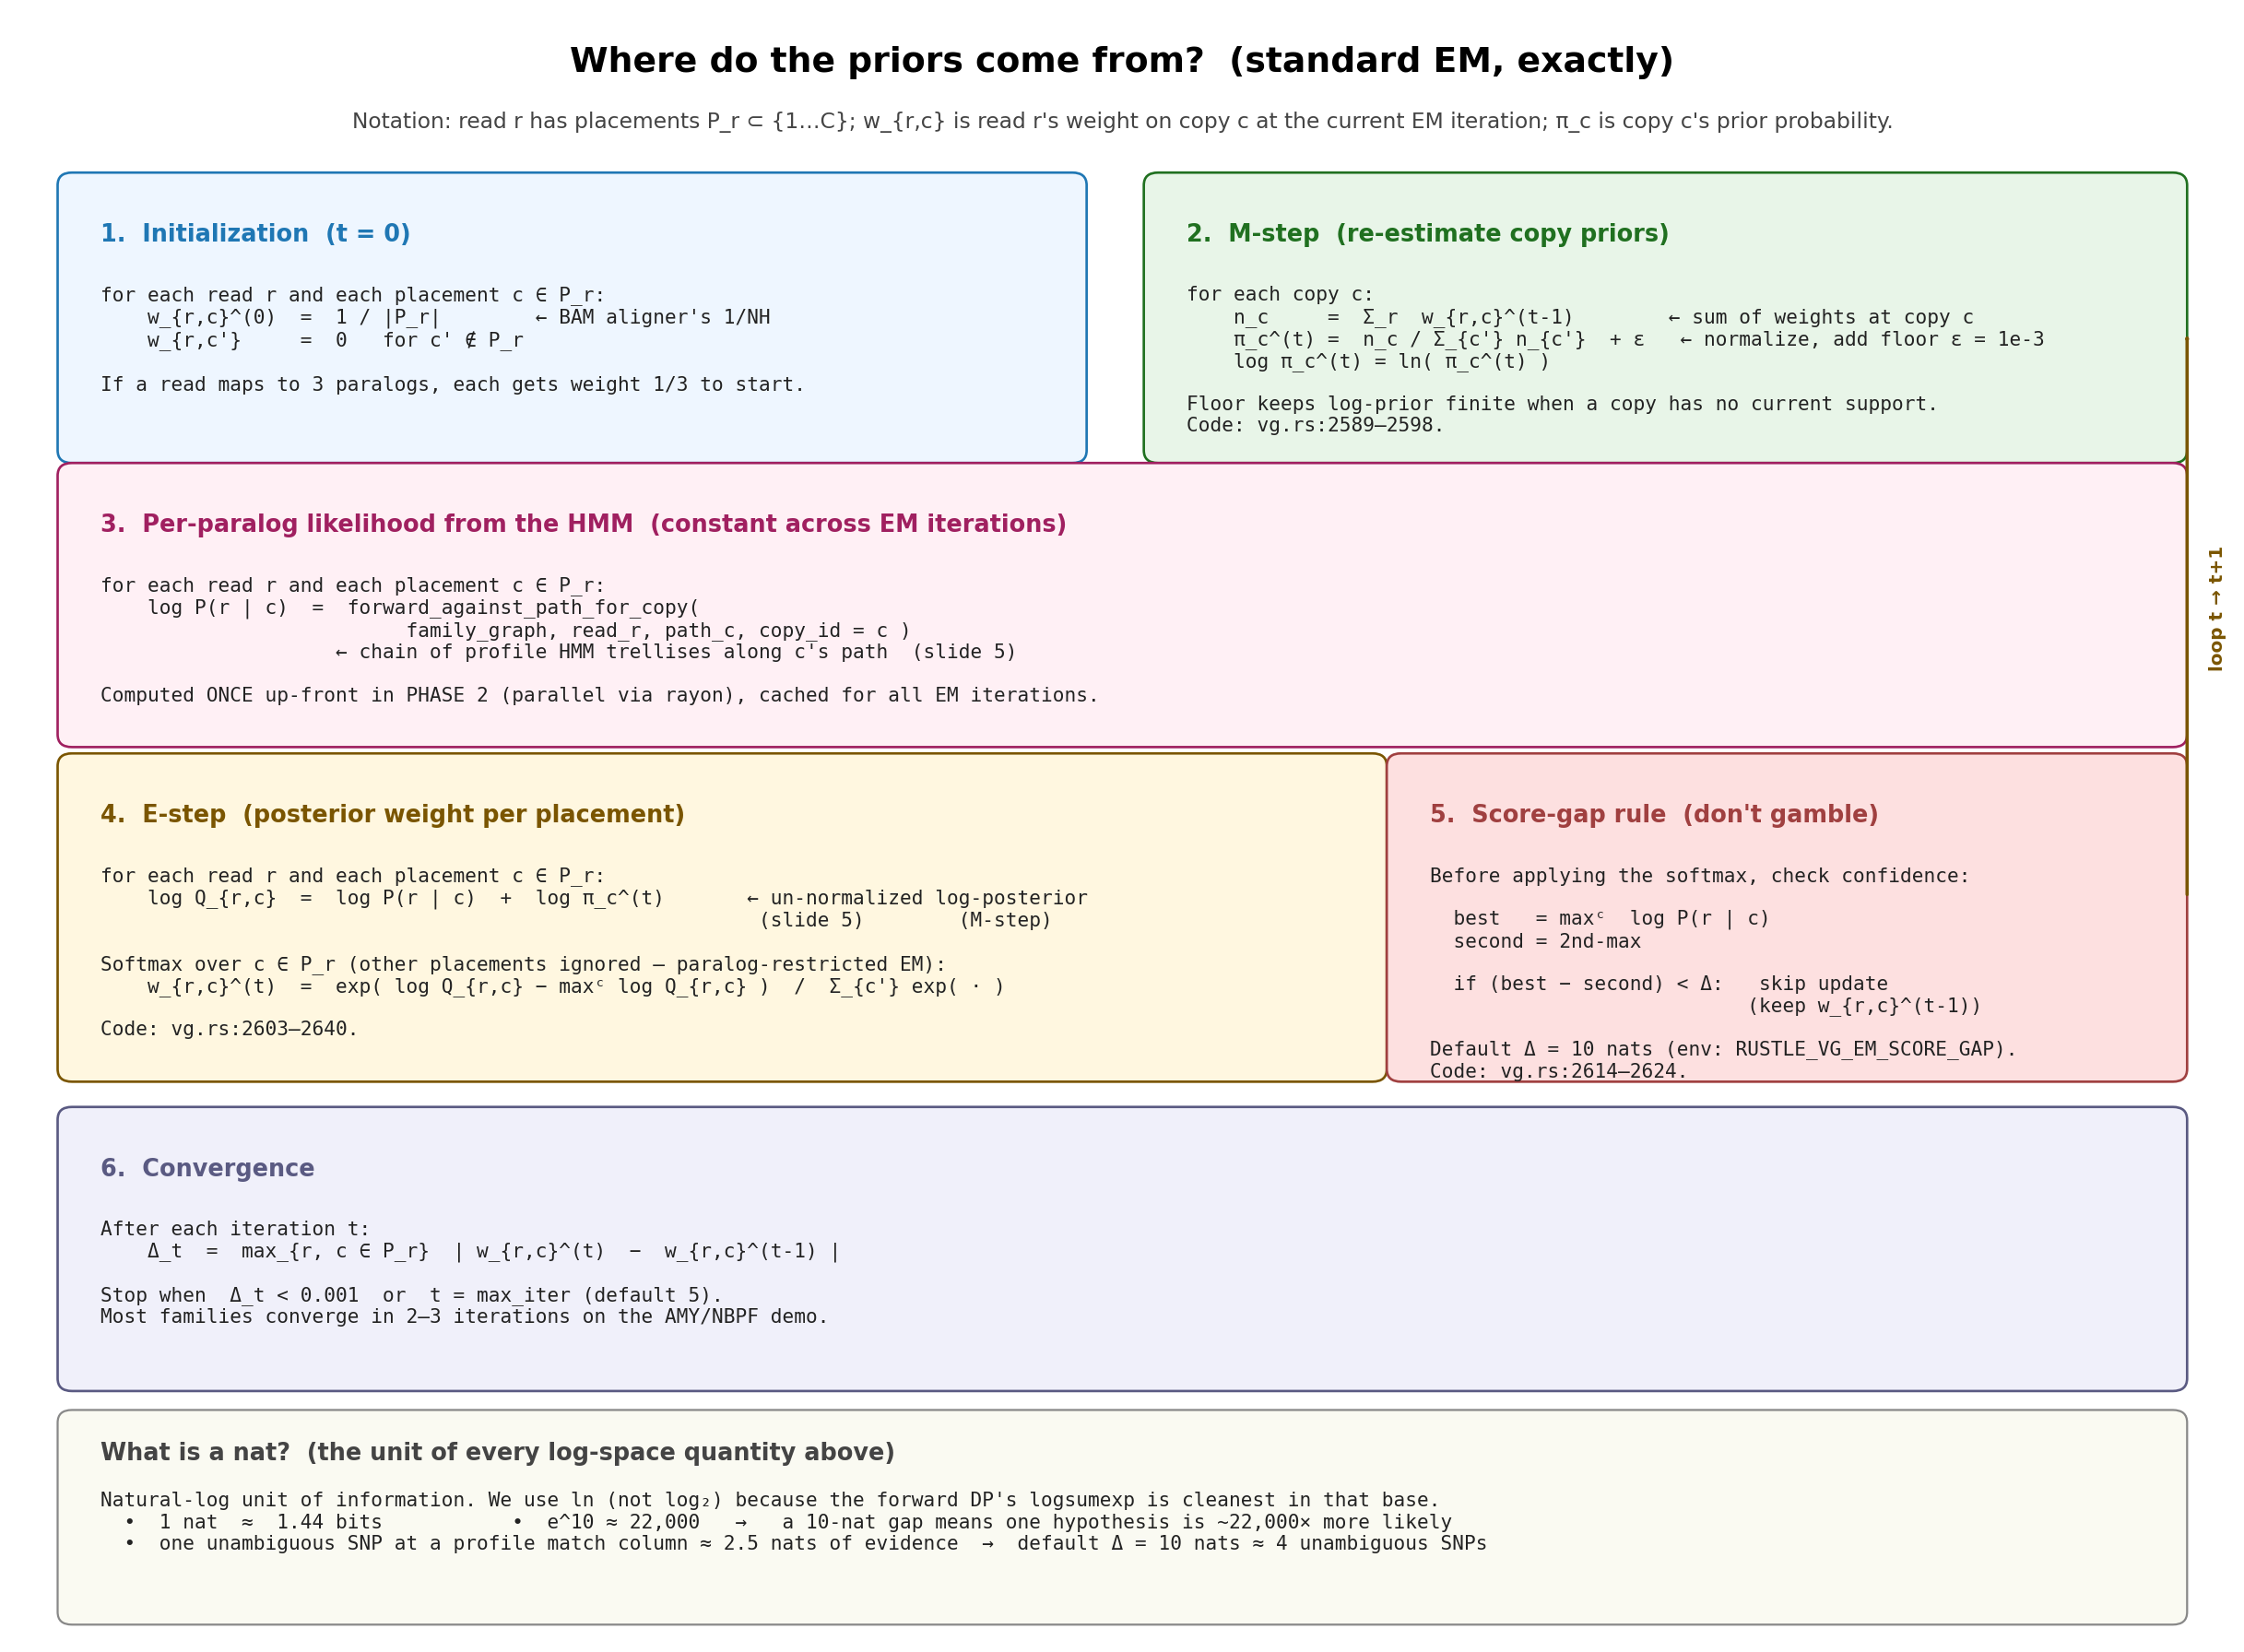

Here is the Python script that generated this plot:
#!/usr/bin/env python3
"""EM math — exact equations for priors and posteriors, tied directly to the
code path in src/rustle/vg.rs (run_pre_assembly_em_hmm, lines 2587–2647).

This is the slide that answers "where do the priors come from?" precisely.
No hand-waving — every term is named, every constant is exposed, and the
score-gap rule abstention is shown as part of the same loop."""
import matplotlib.pyplot as plt
import matplotlib.patches as patches
from matplotlib.patches import FancyBboxPatch, FancyArrowPatch
import numpy as np

fig, ax = plt.subplots(figsize=(15.5, 11.3))
ax.set_xlim(0, 15.5)
ax.set_ylim(-1.85, 11)
ax.axis('off')

ax.text(7.75, 10.55, "Where do the priors come from?  (standard EM, exactly)",
        fontsize=17, fontweight='bold', ha='center')
ax.text(7.75, 10.1,
        "Notation: read r has placements P_r ⊂ {1…C}; w_{r,c} is read r's weight on copy c "
        "at the current EM iteration; π_c is copy c's prior probability.",
        fontsize=10.5, ha='center', color='#444')

# Helper to draw a labeled equation block
def block(ax, x, y, w, h, title, body, color='#5a82bc', bg='#eef6ff'):
    box = FancyBboxPatch((x, y), w, h,
                         boxstyle="round,pad=0.10",
                         facecolor=bg, edgecolor=color, lw=1.2)
    ax.add_patch(box)
    ax.text(x + 0.20, y + h - 0.30, title,
            fontsize=11.5, fontweight='bold', color=color, va='top')
    ax.text(x + 0.20, y + h - 0.80, body,
            fontsize=9.5, va='top', family='monospace', color='#222')

# ── 1. Initialization ────────────────────────────────────────────────────────
init_body = (
    "for each read r and each placement c ∈ P_r:\n"
    "    w_{r,c}^(0)  =  1 / |P_r|        ← BAM aligner's 1/NH\n"
    "    w_{r,c'}     =  0   for c' ∉ P_r\n\n"
    "If a read maps to 3 paralogs, each gets weight 1/3 to start."
)
block(ax, 0.4, 7.55, 7.0, 2.10,
      "1.  Initialization  (t = 0)",
      init_body, color='#1f77b4', bg='#eef6ff')

# ── 2. M-step ────────────────────────────────────────────────────────────────
mstep_body = (
    "for each copy c:\n"
    "    n_c     =  Σ_r  w_{r,c}^(t-1)        ← sum of weights at copy c\n"
    "    π_c^(t) =  n_c / Σ_{c'} n_{c'}  + ε   ← normalize, add floor ε = 1e-3\n"
    "    log π_c^(t) = ln( π_c^(t) )\n\n"
    "Floor keeps log-prior finite when a copy has no current support.\n"
    "Code: vg.rs:2589–2598."
)
block(ax, 8.0, 7.55, 7.1, 2.10,
      "2.  M-step  (re-estimate copy priors)",
      mstep_body, color='#207020', bg='#e8f5e8')

# ── 3. Forward DP recap ──────────────────────────────────────────────────────
fwd_body = (
    "for each read r and each placement c ∈ P_r:\n"
    "    log P(r | c)  =  forward_against_path_for_copy(\n"
    "                          family_graph, read_r, path_c, copy_id = c )\n"
    "                    ← chain of profile HMM trellises along c's path  (slide 5)\n\n"
    "Computed ONCE up-front in PHASE 2 (parallel via rayon), cached for all EM iterations."
)
block(ax, 0.4, 5.3, 14.7, 2.05,
      "3.  Per-paralog likelihood from the HMM  (constant across EM iterations)",
      fwd_body, color='#a02060', bg='#fff0f5')

# ── 4. E-step (posterior + softmax) ─────────────────────────────────────────
estep_body = (
    "for each read r and each placement c ∈ P_r:\n"
    "    log Q_{r,c}  =  log P(r | c)  +  log π_c^(t)       ← un-normalized log-posterior\n"
    "                                                        (slide 5)        (M-step)\n\n"
    "Softmax over c ∈ P_r (other placements ignored — paralog-restricted EM):\n"
    "    w_{r,c}^(t)  =  exp( log Q_{r,c} − maxᶜ log Q_{r,c} )  /  Σ_{c'} exp( · )\n\n"
    "Code: vg.rs:2603–2640."
)
block(ax, 0.4, 2.65, 9.1, 2.40,
      "4.  E-step  (posterior weight per placement)",
      estep_body, color='#7a5500', bg='#fff7e0')

# ── 5. Score-gap rule (abstention) ───────────────────────────────────────────
gap_body = (
    "Before applying the softmax, check confidence:\n\n"
    "  best   = maxᶜ  log P(r | c)\n"
    "  second = 2nd-max\n\n"
    "  if (best − second) < Δ:   skip update\n"
    "                           (keep w_{r,c}^(t-1))\n\n"
    "Default Δ = 10 nats (env: RUSTLE_VG_EM_SCORE_GAP).\n"
    "Code: vg.rs:2614–2624."
)
block(ax, 9.7, 2.65, 5.4, 2.40,
      "5.  Score-gap rule  (don't gamble)",
      gap_body, color='#a04040', bg='#fde0e0')

# ── 6. Convergence ───────────────────────────────────────────────────────────
conv_body = (
    "After each iteration t:\n"
    "    Δ_t  =  max_{r, c ∈ P_r}  | w_{r,c}^(t)  −  w_{r,c}^(t-1) |\n\n"
    "Stop when  Δ_t < 0.001  or  t = max_iter (default 5).\n"
    "Most families converge in 2–3 iterations on the AMY/NBPF demo."
)
block(ax, 0.4, 0.20, 14.7, 2.05,
      "6.  Convergence",
      conv_body, color='#5a5a82', bg='#f0f0fa')

# Outer "EM loop" arrow — drawn in the empty margin, NOT through any block.
loop_arrow = FancyArrowPatch((15.20, 4.0), (15.20, 8.5),
                             arrowstyle='->', color='#7a5500', lw=1.6,
                             connectionstyle='arc3,rad=0.0')
ax.add_patch(loop_arrow)
ax.text(15.35, 6.3, "loop t → t+1",
        fontsize=9, color='#7a5500', fontweight='bold',
        ha='left', va='center', rotation=90)

# ── Inset: what is a nat? ────────────────────────────────────────────────────
# All log-space quantities in slides 5–7 are natural log → unit is the "nat".
nat_inset = FancyBboxPatch((0.4, -1.65), 14.7, 1.50,
                           boxstyle="round,pad=0.10",
                           facecolor='#fafaf2', edgecolor='#888', lw=1.0)
ax.add_patch(nat_inset)
ax.text(0.6, -0.30,
        "What is a nat?  (the unit of every log-space quantity above)",
        fontsize=11.5, fontweight='bold', color='#444', va='top')
ax.text(0.6, -0.70,
        "Natural-log unit of information. We use ln (not log₂) because the forward DP's logsumexp is cleanest in that base.\n"
        "  •  1 nat  ≈  1.44 bits           •  e^10 ≈ 22,000   →   a 10-nat gap means one hypothesis is ~22,000× more likely\n"
        "  •  one unambiguous SNP at a profile match column ≈ 2.5 nats of evidence  →  default Δ = 10 nats ≈ 4 unambiguous SNPs",
        fontsize=9.5, va='top', family='monospace', color='#222')

plt.tight_layout()
plt.savefig('/scratch/jxi21/Assembler/Rustle/bench/meeting_2026_05_06_hmm_em/06_em_math.png',
            dpi=160, bbox_inches='tight')
print("06_em_math.png written")
